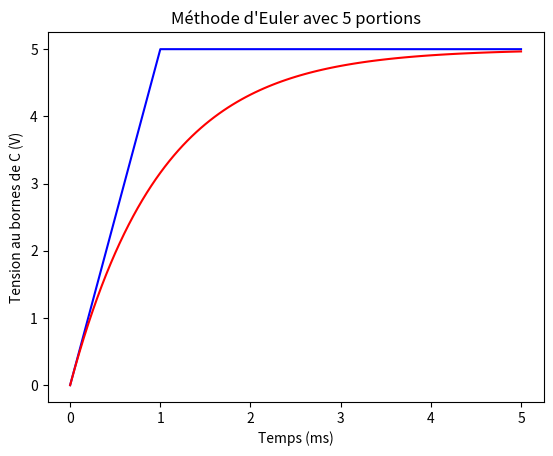
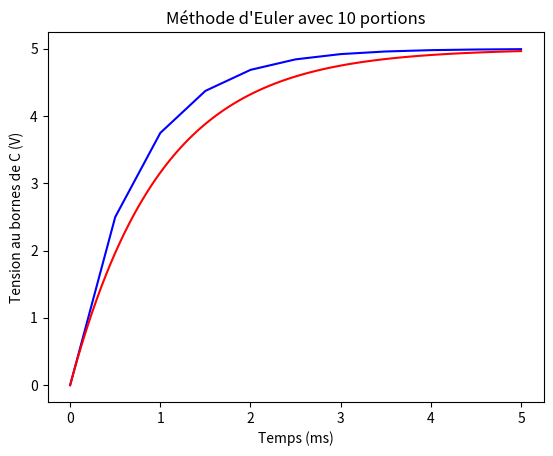
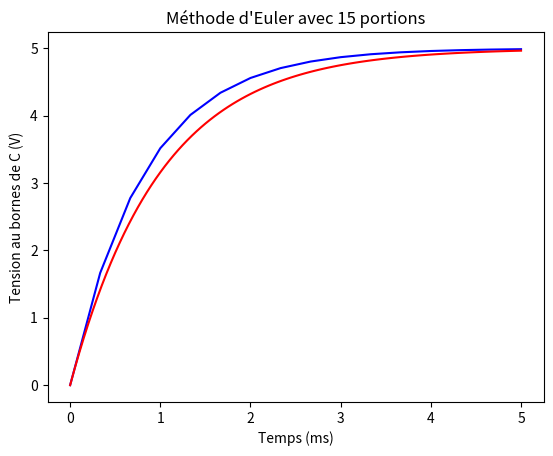
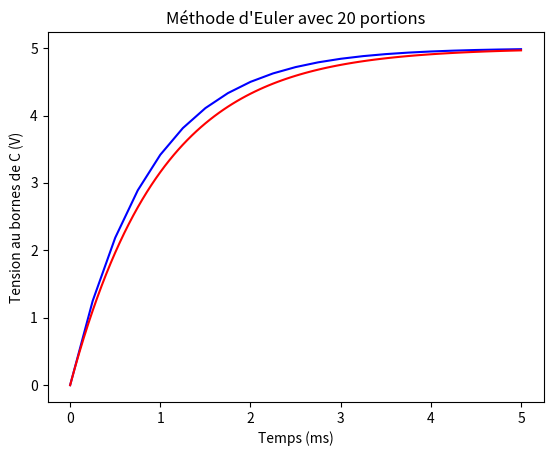

Generate these figures, in order, with matplotlib:
#Tracé grâce à la méthode d'Euler de la solution de l'équation différentielle
from matplotlib.pyplot import *
from numpy import *

#On tracera la courbe avec 1 ms comme unité de temps
E = 5
tau = 1 #tau vaut donc 1

def f(t,yt):
    return (E-yt)/tau#Relation donnée par l'équation différentielle

for nbIntervalles in [5,10,15,20]:
    Tf = 5# On choisit 5 comme tf (99.3% de charge)
    pas = Tf/nbIntervalles

    Texp = linspace(0,Tf,nbIntervalles+1)
    Y = [0] #Le premier élément vaut 0 car le condensateur est déchargé au début

    for i in range(1,nbIntervalles+1):
        Y.append(Y[-1]+pas*f(pas*i,Y[-1]))

    plot(Texp,Y,'blue')



    #Courbe "exacte"
    T = linspace(0,Tf,101)
    U = E*(1-exp(-T/tau))
    plot(T,U,'red')
    xlabel("Temps (ms)")
    ylabel("Tension au bornes de C (V)")
    title("Méthode d'Euler avec %d portions"%nbIntervalles)
    show()

    savefig("euler"+str(nbIntervalles)+".png",
    dpi='figure',
    facecolor='w',
    edgecolor='w',
    orientation='portrait',
    format=None,
    transparent=False,
    pad_inches=0.1)
    clf()
    
    
    
